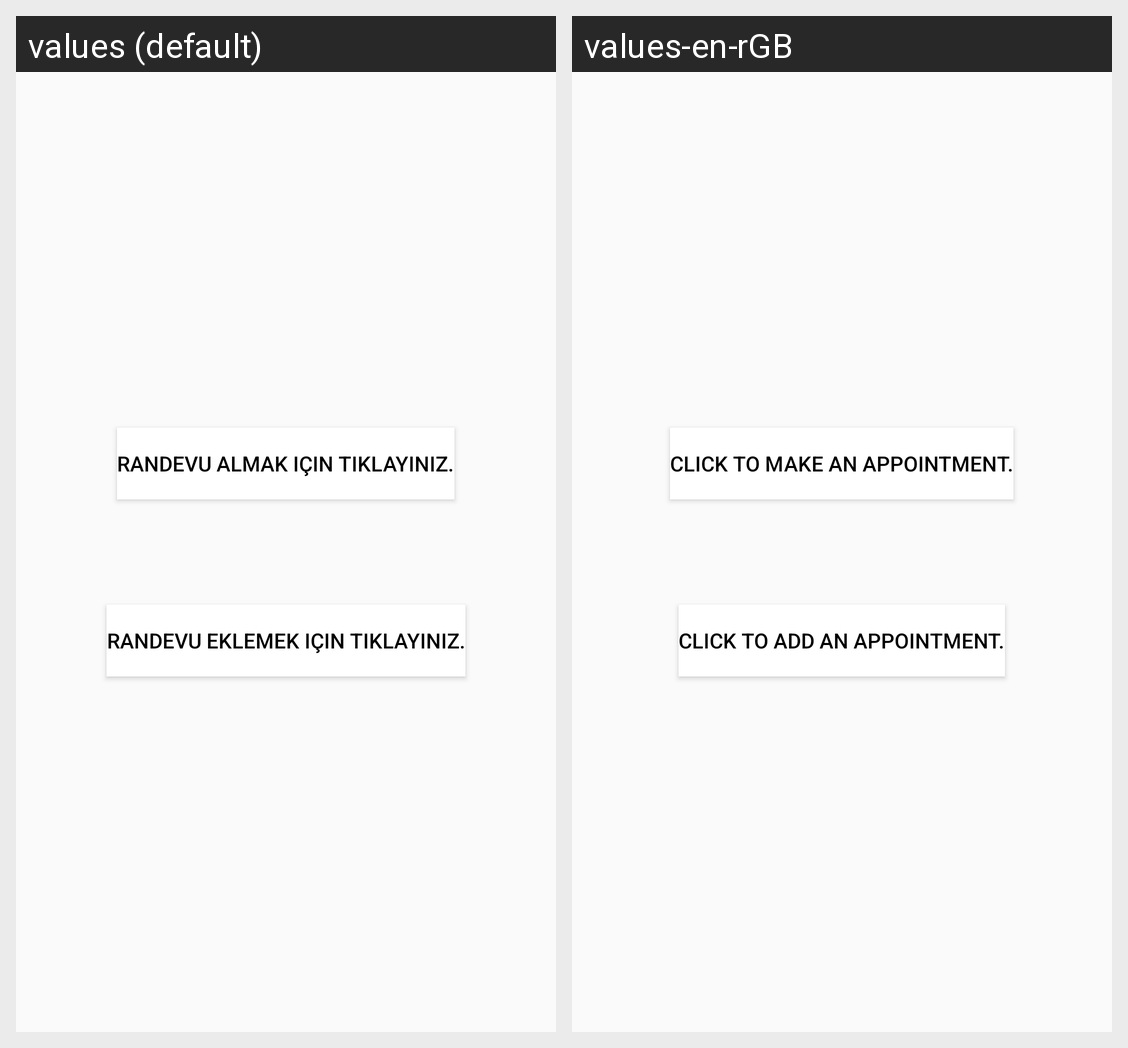

The Android screen above is rendered under two locales of the same app. Produce the string resources it draws, with the default and per-locale values.
Android screen res/layout/activity_hastane_randevu.xml rendered under 2 locales, left to right: values (default), values-en-rGB. Device: Nexus 5 (rendered at 1080×1920; each locale shown at half size, 540×960, under a caption strip naming it); theme AppTheme.
Strings drawn on this screen, with the default value and each locale's value (text and hints the layout hard-codes, and strings that could not be matched under every locale, appear in the picture but are not listed):

appointment_take
  values: Randevu almak için tıklayınız.
  values-en-rGB: Click to make an appointment.

appointment_add
  values: Randevu Eklemek için tıklayınız.
  values-en-rGB: Click to add an appointment.
